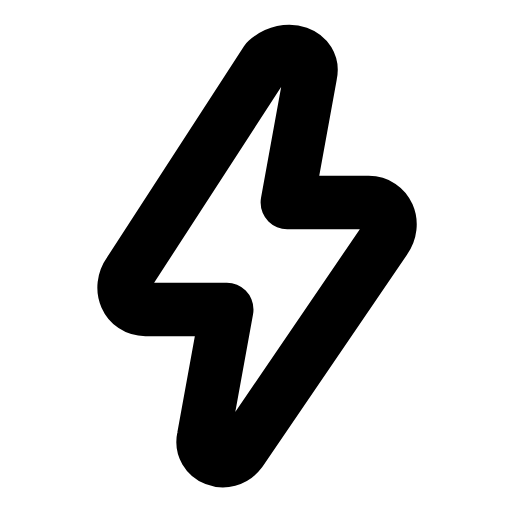
t = 0.00 s
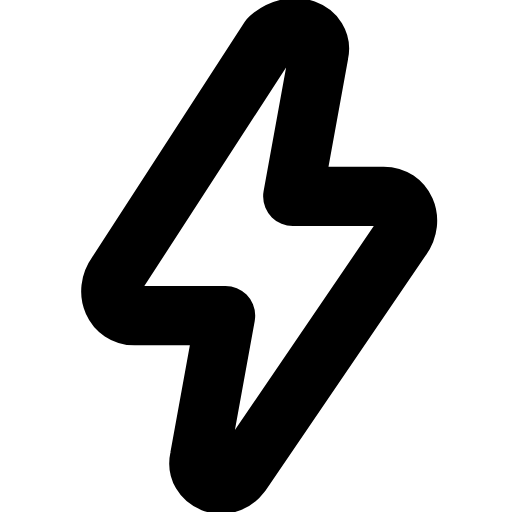
t = 0.24 s
t = 0.45 s: frame unchanged from t = 0.00 s, image omitted
t = 0.68 s: frame unchanged from t = 0.00 s, image omitted
t = 0.92 s: frame unchanged from t = 0.00 s, image omitted
t = 1.15 s: frame unchanged from t = 0.00 s, image omitted

The animated SVG that drew these frames (rendered in a browser with its animation timeline set to each time). Animation: 1 SMIL element (animateTransform=1); one cycle of 1.40 s, repeats indefinitely.

<svg xmlns="http://www.w3.org/2000/svg" width="24" height="24" viewBox="0 0 24 24" fill="none"><g transform="translate(-1.903 -1.08) scale(1.09)"><g transform="translate(12 12)"><g><animateTransform attributeName="transform" type="scale" values="1;1;1.14;1;1;1;1;1.14;1;1;1" keyTimes="0;0.1575;0.2115;0.279;0.45;0.6;0.714;0.759;0.795;0.9;1" dur="1.4s" repeatCount="indefinite" calcMode="spline" keySplines="0.16 1 0.3 1;0.16 1 0.3 1;0.16 1 0.3 1;0.16 1 0.3 1;0.16 1 0.3 1;0.16 1 0.3 1;0.16 1 0.3 1;0.16 1 0.3 1;0.16 1 0.3 1;0.16 1 0.3 1"/><g transform="translate(-12 -12)"><g><path stroke="currentColor" stroke-width="2.294" stroke-linecap="round" stroke-linejoin="round" fill="none" d="M13.2 3.6L7.3 12.7C6.8 13.4 7.2 14.3 8 14.3L11.5 14.3L10.5 19.8C10.3 20.7 11.5 21.2 12.1 20.4L18.3 11.3C18.8 10.6 18.4 9.7 17.6 9.7L14.1 9.7L15.1 4.2C15.3 3.3 14.1 2.8 13.2 3.6Z"></path></g></g></g></g></g></svg>
